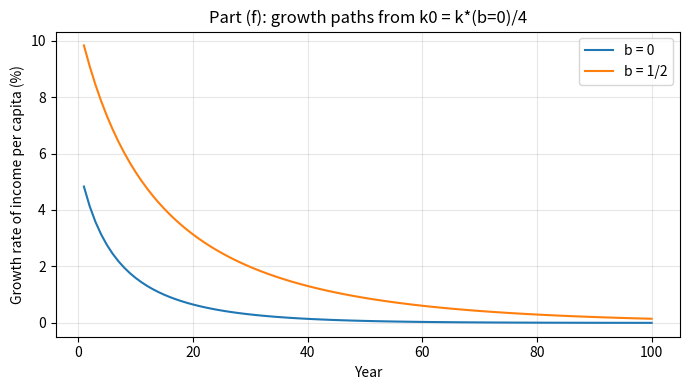

Source code (Python):
"""ECON*6020 Assignment 2, parts (f) and (g).

Written in a plain loop style so it translates line by line to MATLAB.
Law of motion (from part d), discretized with annual steps:
    k(t+1) = k(t) + s*y(t) - delta*k(t)
    y(t)   = a^(1-alpha) * (L/N)^(b(1-alpha)) * k(t)^(b(1-alpha)+alpha)
"""
import numpy as np
import matplotlib.pyplot as plt

# ---------------- Parameters ----------------
alpha = 1/3
a = 1.0
delta = 0.10
LN = 1.0          # L/N
s = 0.25
T = 100           # years


def output(k, b):
    return a**(1 - alpha) * LN**(b * (1 - alpha)) * k**(b * (1 - alpha) + alpha)


def steady_state(b):
    # s*y = delta*k  ->  k* = [s a^(1-alpha) (L/N)^(b(1-alpha)) / delta]^(1/((1-alpha)(1-b)))
    return (s * a**(1 - alpha) * LN**(b * (1 - alpha)) / delta) ** (1 / ((1 - alpha) * (1 - b)))


def simulate(b, k0):
    k = np.zeros(T + 1)
    y = np.zeros(T + 1)
    k[0] = k0
    for t in range(T):
        y[t] = output(k[t], b)
        k[t + 1] = k[t] + s * y[t] - delta * k[t]
    y[T] = output(k[T], b)
    g = y[1:] / y[:-1] - 1          # growth rate of income per capita, years 1..T
    return k, y, g


# ---------------- Part (f) ----------------
kss0 = steady_state(0)
k0 = kss0 / 4
print(f"(f) b=0:   k* = {kss0:.4f},  k0 = k*/4 = {k0:.4f}")
print(f"    b=1/2: k* = {steady_state(0.5):.4f}  (same k0)")

k_b0, y_b0, g_b0 = simulate(0.0, k0)
k_b5, y_b5, g_b5 = simulate(0.5, k0)

years = np.arange(1, T + 1)
for name, g in [("b=0", g_b0), ("b=1/2", g_b5)]:
    print(f"    {name:6s} growth: year 1 = {100*g[0]:.2f}%, year 10 = {100*g[9]:.2f}%, "
          f"year 50 = {100*g[49]:.2f}%, year 100 = {100*g[99]:.2f}%")

plt.figure(figsize=(7, 4))
plt.plot(years, 100 * g_b0, label="b = 0")
plt.plot(years, 100 * g_b5, label="b = 1/2")
plt.xlabel("Year")
plt.ylabel("Growth rate of income per capita (%)")
plt.title("Part (f): growth paths from k0 = k*(b=0)/4")
plt.legend()
plt.grid(alpha=0.3)
plt.tight_layout()
plt.savefig("hw2_f_growth.png", dpi=150)

# ---------------- Part (g) ----------------
# b=0: c = y - delta*k, max over k:  alpha*k^(alpha-1) = delta
k_gold = (alpha * a**(1 - alpha) / delta) ** (1 / (1 - alpha))
s_gold = delta * k_gold / output(k_gold, 0)    # equals alpha
print(f"(g) k_gold = {k_gold:.4f},  s_gold = {s_gold:.4f},  k*(s=0.25) = {kss0:.4f}")
print("    s < s_gold, so k* < k_gold: dynamically efficient." if s < s_gold
      else "    s > s_gold: dynamically inefficient.")
